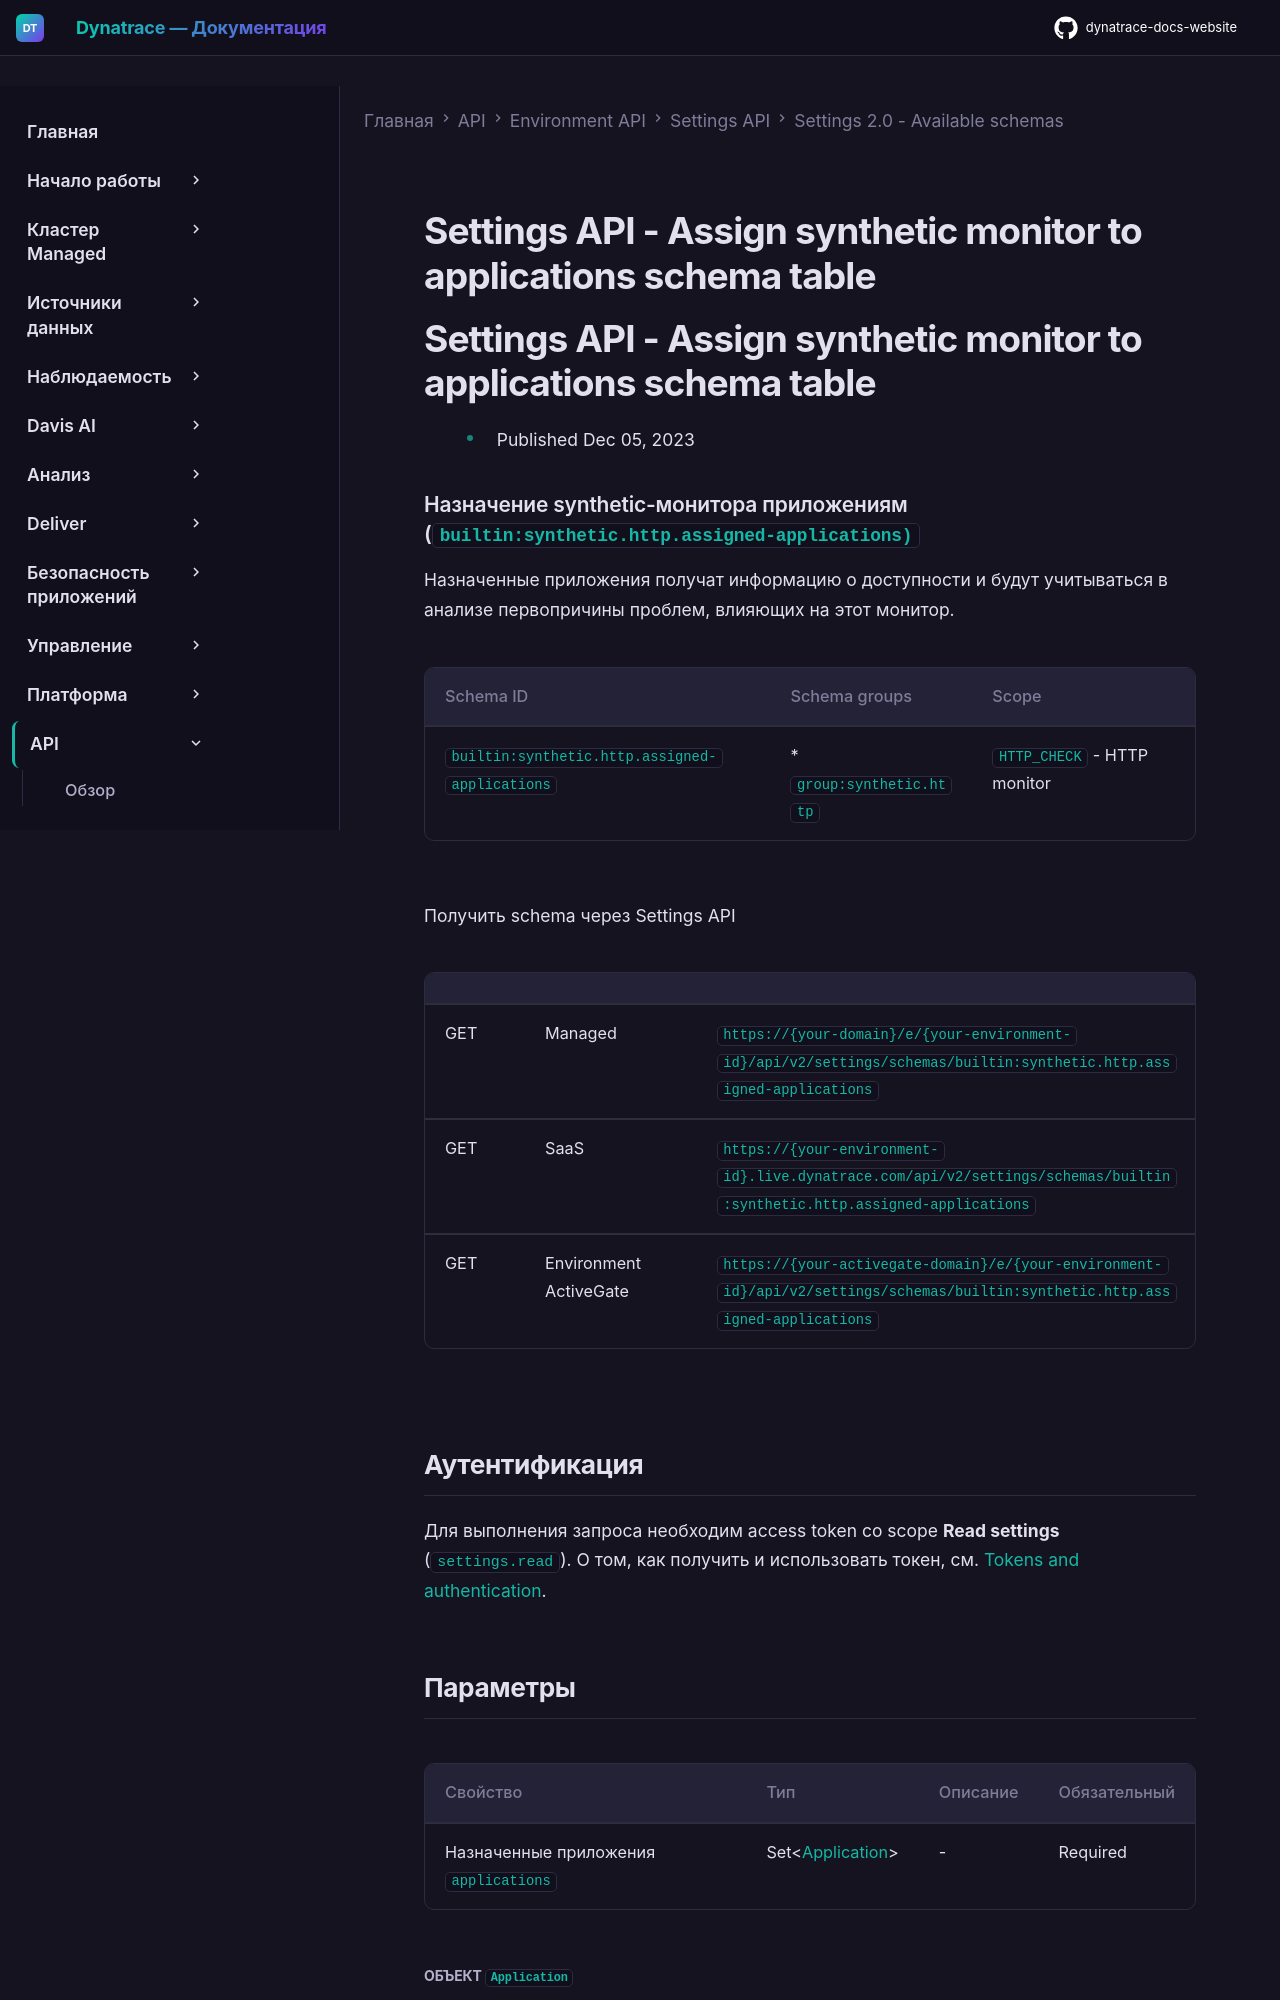

repository: Yerkebulan-Ardabayev/dynatrace-docs-website · page: managed-ru/dynatrace-api/environment-api/settings/schemas/builtin-synthetic-http-assigned-applications/index.html · generator: mkdocs

---
title: Settings API - Assign synthetic monitor to applications schema table
source: https://docs.dynatrace.com/managed/dynatrace-api/environment-api/settings/schemas/builtin-synthetic-http-assigned-applications
scraped: 2026-05-12T11:43:35.108149
---

# Settings API - Assign synthetic monitor to applications schema table

# Settings API - Assign synthetic monitor to applications schema table

* Published Dec 05, 2023

### Назначение synthetic-монитора приложениям (`builtin:synthetic.http.assigned-applications)`

Назначенные приложения получат информацию о доступности и будут учитываться в анализе первопричины проблем, влияющих на этот монитор.

| Schema ID | Schema groups | Scope |
| --- | --- | --- |
| `builtin:synthetic.http.assigned-applications` | * `group:synthetic.http` | `HTTP_CHECK` - HTTP monitor |

Получить schema через Settings API

|  |  |  |
| --- | --- | --- |
| GET | Managed | `https://{your-domain}/e/{your-environment-id}/api/v2/settings/schemas/builtin:synthetic.http.assigned-applications` |
| GET | SaaS | `https://{your-environment-id}.live.dynatrace.com/api/v2/settings/schemas/builtin:synthetic.http.assigned-applications` |
| GET | Environment ActiveGate | `https://{your-activegate-domain}/e/{your-environment-id}/api/v2/settings/schemas/builtin:synthetic.http.assigned-applications` |

## Аутентификация

Для выполнения запроса необходим access token со scope **Read settings** (`settings.read`). О том, как получить и использовать токен, см. [Tokens and authentication](/managed/discover-dynatrace/references/dynatrace-api/basics/dynatrace-api-authentication).
